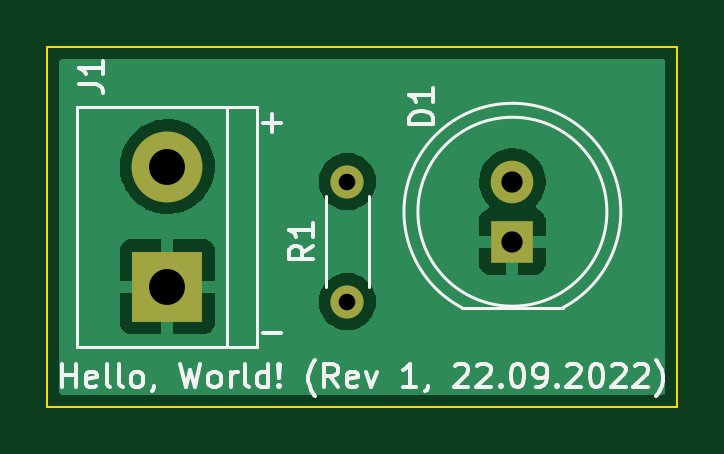
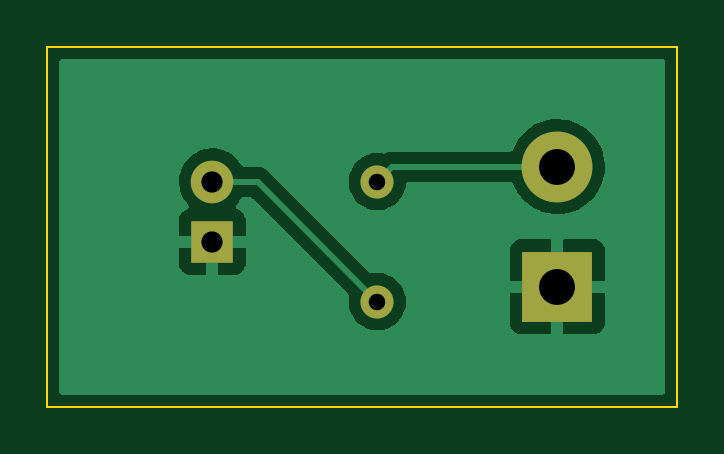
Circuit board: 11 layer files. Board 26.7 x 15.2 mm.
- bottom_copper: Hello, World-B_Cu.gbr (17953 bytes)
- bottom_mask: Hello, World-B_Mask.gbr (849 bytes)
- paste: Hello, World-B_Paste.gbr (469 bytes)
- bottom_silk: Hello, World-B_Silkscreen.gbr (470 bytes)
- outline: Hello, World-Edge_Cuts.gbr (703 bytes)
- top_copper: Hello, World-F_Cu.gbr (16956 bytes)
- top_mask: Hello, World-F_Mask.gbr (849 bytes)
- paste: Hello, World-F_Paste.gbr (469 bytes)
- top_silk: Hello, World-F_Silkscreen.gbr (10589 bytes)
- drill: Hello, World-NPTH.drl (290 bytes)
- drill: Hello, World-PTH.drl (543 bytes)

=== bottom_copper: Hello, World-B_Cu.gbr (17953 bytes, source omitted) ===
=== bottom_mask: Hello, World-B_Mask.gbr ===
%TF.GenerationSoftware,KiCad,Pcbnew,6.0.5-2.fc35*%
%TF.CreationDate,2022-09-23T18:34:09+02:00*%
%TF.ProjectId,Hello_ World,48656c6c-6f2c-4205-976f-726c642e6b69,rev?*%
%TF.SameCoordinates,Original*%
%TF.FileFunction,Soldermask,Bot*%
%TF.FilePolarity,Negative*%
%FSLAX46Y46*%
G04 Gerber Fmt 4.6, Leading zero omitted, Abs format (unit mm)*
G04 Created by KiCad (PCBNEW 6.0.5-2.fc35) date 2022-09-23 18:34:09*
%MOMM*%
%LPD*%
G01*
G04 APERTURE LIST*
%ADD10R,3.000000X3.000000*%
%ADD11C,3.000000*%
%ADD12R,1.800000X1.800000*%
%ADD13C,1.800000*%
%ADD14C,1.400000*%
%ADD15O,1.400000X1.400000*%
G04 APERTURE END LIST*
D10*
%TO.C,J1*%
X139700000Y-103505000D03*
D11*
X139700000Y-98425000D03*
%TD*%
D12*
%TO.C,D1*%
X154305000Y-101605000D03*
D13*
X154305000Y-99065000D03*
%TD*%
D14*
%TO.C,R1*%
X147320000Y-99060000D03*
D15*
X147320000Y-104140000D03*
%TD*%
M02*

=== paste: Hello, World-B_Paste.gbr ===
%TF.GenerationSoftware,KiCad,Pcbnew,6.0.5-2.fc35*%
%TF.CreationDate,2022-09-23T18:34:09+02:00*%
%TF.ProjectId,Hello_ World,48656c6c-6f2c-4205-976f-726c642e6b69,rev?*%
%TF.SameCoordinates,Original*%
%TF.FileFunction,Paste,Bot*%
%TF.FilePolarity,Positive*%
%FSLAX46Y46*%
G04 Gerber Fmt 4.6, Leading zero omitted, Abs format (unit mm)*
G04 Created by KiCad (PCBNEW 6.0.5-2.fc35) date 2022-09-23 18:34:09*
%MOMM*%
%LPD*%
G01*
G04 APERTURE LIST*
G04 APERTURE END LIST*
M02*

=== bottom_silk: Hello, World-B_Silkscreen.gbr ===
%TF.GenerationSoftware,KiCad,Pcbnew,6.0.5-2.fc35*%
%TF.CreationDate,2022-09-23T18:34:09+02:00*%
%TF.ProjectId,Hello_ World,48656c6c-6f2c-4205-976f-726c642e6b69,rev?*%
%TF.SameCoordinates,Original*%
%TF.FileFunction,Legend,Bot*%
%TF.FilePolarity,Positive*%
%FSLAX46Y46*%
G04 Gerber Fmt 4.6, Leading zero omitted, Abs format (unit mm)*
G04 Created by KiCad (PCBNEW 6.0.5-2.fc35) date 2022-09-23 18:34:09*
%MOMM*%
%LPD*%
G01*
G04 APERTURE LIST*
G04 APERTURE END LIST*
M02*

=== outline: Hello, World-Edge_Cuts.gbr ===
%TF.GenerationSoftware,KiCad,Pcbnew,6.0.5-2.fc35*%
%TF.CreationDate,2022-09-23T18:34:09+02:00*%
%TF.ProjectId,Hello_ World,48656c6c-6f2c-4205-976f-726c642e6b69,rev?*%
%TF.SameCoordinates,Original*%
%TF.FileFunction,Profile,NP*%
%FSLAX46Y46*%
G04 Gerber Fmt 4.6, Leading zero omitted, Abs format (unit mm)*
G04 Created by KiCad (PCBNEW 6.0.5-2.fc35) date 2022-09-23 18:34:09*
%MOMM*%
%LPD*%
G01*
G04 APERTURE LIST*
%TA.AperFunction,Profile*%
%ADD10C,0.100000*%
%TD*%
G04 APERTURE END LIST*
D10*
X134620000Y-93345000D02*
X161290000Y-93345000D01*
X161290000Y-93345000D02*
X161290000Y-108585000D01*
X161290000Y-108585000D02*
X134620000Y-108585000D01*
X134620000Y-108585000D02*
X134620000Y-93345000D01*
M02*

=== top_copper: Hello, World-F_Cu.gbr (16956 bytes, source omitted) ===
=== top_mask: Hello, World-F_Mask.gbr ===
%TF.GenerationSoftware,KiCad,Pcbnew,6.0.5-2.fc35*%
%TF.CreationDate,2022-09-23T18:34:09+02:00*%
%TF.ProjectId,Hello_ World,48656c6c-6f2c-4205-976f-726c642e6b69,rev?*%
%TF.SameCoordinates,Original*%
%TF.FileFunction,Soldermask,Top*%
%TF.FilePolarity,Negative*%
%FSLAX46Y46*%
G04 Gerber Fmt 4.6, Leading zero omitted, Abs format (unit mm)*
G04 Created by KiCad (PCBNEW 6.0.5-2.fc35) date 2022-09-23 18:34:09*
%MOMM*%
%LPD*%
G01*
G04 APERTURE LIST*
%ADD10R,3.000000X3.000000*%
%ADD11C,3.000000*%
%ADD12R,1.800000X1.800000*%
%ADD13C,1.800000*%
%ADD14C,1.400000*%
%ADD15O,1.400000X1.400000*%
G04 APERTURE END LIST*
D10*
%TO.C,J1*%
X139700000Y-103505000D03*
D11*
X139700000Y-98425000D03*
%TD*%
D12*
%TO.C,D1*%
X154305000Y-101605000D03*
D13*
X154305000Y-99065000D03*
%TD*%
D14*
%TO.C,R1*%
X147320000Y-99060000D03*
D15*
X147320000Y-104140000D03*
%TD*%
M02*

=== paste: Hello, World-F_Paste.gbr ===
%TF.GenerationSoftware,KiCad,Pcbnew,6.0.5-2.fc35*%
%TF.CreationDate,2022-09-23T18:34:08+02:00*%
%TF.ProjectId,Hello_ World,48656c6c-6f2c-4205-976f-726c642e6b69,rev?*%
%TF.SameCoordinates,Original*%
%TF.FileFunction,Paste,Top*%
%TF.FilePolarity,Positive*%
%FSLAX46Y46*%
G04 Gerber Fmt 4.6, Leading zero omitted, Abs format (unit mm)*
G04 Created by KiCad (PCBNEW 6.0.5-2.fc35) date 2022-09-23 18:34:08*
%MOMM*%
%LPD*%
G01*
G04 APERTURE LIST*
G04 APERTURE END LIST*
M02*

=== top_silk: Hello, World-F_Silkscreen.gbr (10589 bytes, source omitted) ===
=== drill: Hello, World-NPTH.drl ===
M48
; DRILL file {KiCad 6.0.5-2.fc35} date Fri 23 Sep 2022 06:29:26 PM CEST
; FORMAT={-:-/ absolute / inch / decimal}
; #@! TF.CreationDate,2022-09-23T18:29:26+02:00
; #@! TF.GenerationSoftware,Kicad,Pcbnew,6.0.5-2.fc35
; #@! TF.FileFunction,NonPlated,1,2,NPTH
FMAT,2
INCH
%
G90
G05
T0
M30

=== drill: Hello, World-PTH.drl ===
M48
; DRILL file {KiCad 6.0.5-2.fc35} date Fri 23 Sep 2022 06:29:26 PM CEST
; FORMAT={-:-/ absolute / inch / decimal}
; #@! TF.CreationDate,2022-09-23T18:29:26+02:00
; #@! TF.GenerationSoftware,Kicad,Pcbnew,6.0.5-2.fc35
; #@! TF.FileFunction,Plated,1,2,PTH
FMAT,2
INCH
; #@! TA.AperFunction,Plated,PTH,ComponentDrill
T1C0.0276
; #@! TA.AperFunction,Plated,PTH,ComponentDrill
T2C0.0354
; #@! TA.AperFunction,Plated,PTH,ComponentDrill
T3C0.0598
%
G90
G05
T1
X5.8Y-3.9
X5.8Y-4.1
T2
X6.075Y-3.9002
X6.075Y-4.0002
T3
X5.5Y-3.875
X5.5Y-4.075
T0
M30

